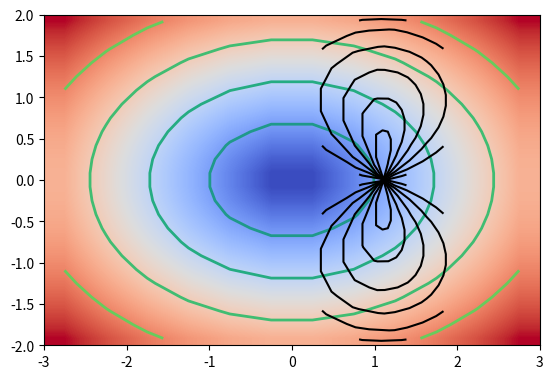

Recreate this plot in Python.
#!/usr/bin/env python
"""
pcolormesh uses a QuadMesh, a faster generalization of pcolor, but
with some restrictions.

This demo illustrates a bug in quadmesh with masked data.
"""

from matplotlib import cm, colors
from numpy import ma

import numpy as np
import matplotlib.pyplot as plt


n = 12
x = np.linspace(-1.5, 1.5, n)
y = np.linspace(-1.5, 1.5, n * 2)
X, Y = np.meshgrid(x, y)
Qx = np.cos(Y) - np.cos(X)
Qz = np.sin(Y) + np.sin(X)
Qx = (Qx + 1.1)
Z = np.sqrt(X ** 2 + Y ** 2) / 5
Z = (Z - Z.min()) / (Z.max() - Z.min())

# The color array can include masked values:
# Zm = ma.masked_where(np.abs(Qz) < 0.5 * np.amax(Qz), Z)


fig = plt.figure()
# ax = fig.add_subplot(111)
# ax.set_axis_bgcolor("#bdb76b")
# ax.pcolormesh(Qx, Qz, Z, shading='gouraud')
# ax.set_title('Without masked values')
im = plt.imshow(Z, interpolation='bilinear', origin='lower',
                cmap=cm.coolwarm, extent=(-3, 3, -2, 2))
levels = np.arange(-1.2, 1.6, 0.2)
CS = plt.contour(Z, levels,
                 origin='lower',
                 linewidths=2,
                 extent=(-3, 3, -2, 2))

plt.contour(Qx, Qz, Z, 6, colors='k')

plt.show()
